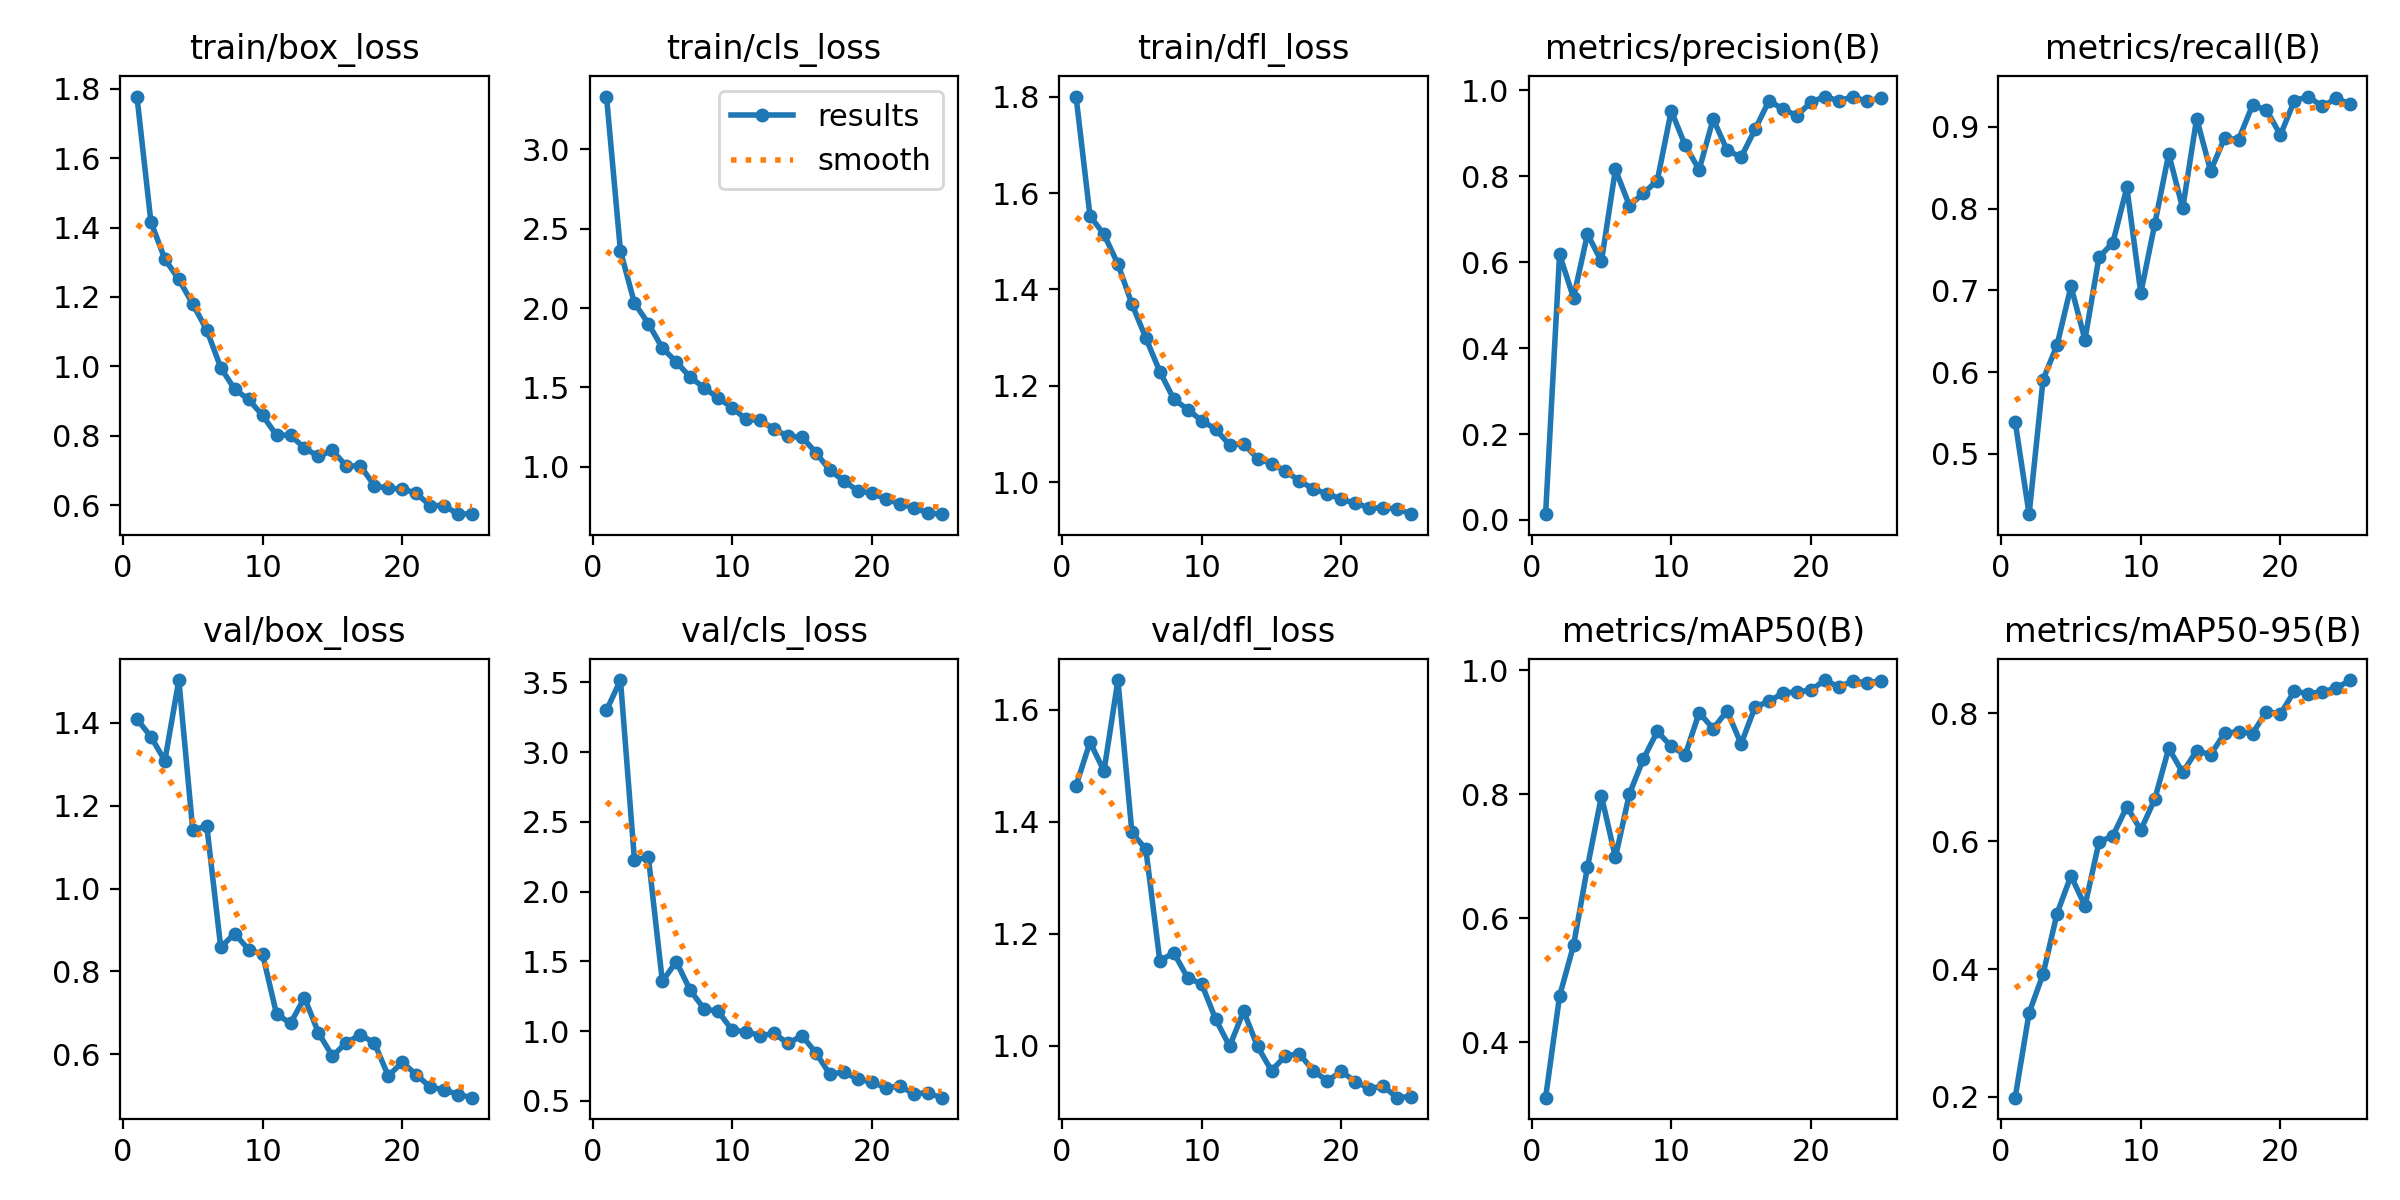

The data file committed next to this chart (first rows):
epoch, time, train/box_loss, train/cls_loss, train/dfl_loss, metrics/precision(B), metrics/recall(B), metrics/mAP50(B), metrics/mAP50-95(B), val/box_loss, val/cls_loss, val/dfl_loss, lr/pg0, lr/pg1, lr/pg2
1, 274.8, 1.778, 3.331, 1.801, 0.01346, 0.5394, 0.3106, 0.1989, 1.41, 3.299, 1.464, 0.0003606, 0.0003606, 0.0003606
2, 538, 1.416, 2.359, 1.553, 0.6179, 0.4262, 0.4743, 0.3315, 1.367, 3.517, 1.542, 0.000702, 0.000702, 0.000702
3, 782.9, 1.309, 2.032, 1.515, 0.5171, 0.5909, 0.5562, 0.392, 1.309, 2.227, 1.491, 0.001014, 0.001014, 0.001014
4, 1030, 1.25, 1.902, 1.453, 0.6654, 0.6331, 0.6826, 0.4868, 1.504, 2.246, 1.653, 0.000979, 0.000979, 0.000979
5, 1273, 1.179, 1.748, 1.37, 0.6018, 0.7049, 0.797, 0.5458, 1.14, 1.356, 1.381, 0.000935, 0.000935, 0.000935
6, 1516, 1.105, 1.661, 1.299, 0.8157, 0.6397, 0.698, 0.4986, 1.152, 1.498, 1.351, 0.000891, 0.000891, 0.000891
7, 1759, 0.9964, 1.564, 1.23, 0.7319, 0.7404, 0.8004, 0.5981, 0.8581, 1.292, 1.152, 0.000847, 0.000847, 0.000847
8, 2005, 0.934, 1.498, 1.172, 0.7601, 0.7584, 0.8567, 0.6083, 0.891, 1.158, 1.166, 0.000803, 0.000803, 0.000803
9, 2247, 0.9047, 1.433, 1.151, 0.7899, 0.8259, 0.9011, 0.6536, 0.8526, 1.141, 1.121, 0.000759, 0.000759, 0.000759
10, 2488, 0.8586, 1.373, 1.127, 0.9524, 0.6967, 0.8771, 0.6174, 0.8409, 1.006, 1.11, 0.000715, 0.000715, 0.000715
11, 3368, 0.8014, 1.299, 1.11, 0.8717, 0.7812, 0.8634, 0.6655, 0.6963, 0.9954, 1.047, 0.000671, 0.000671, 0.000671
12, 3612, 0.8018, 1.293, 1.077, 0.815, 0.867, 0.9314, 0.7449, 0.6747, 0.967, 0.999, 0.000627, 0.000627, 0.000627
13, 3864, 0.7642, 1.239, 1.08, 0.9334, 0.8004, 0.9057, 0.7073, 0.7361, 0.9827, 1.062, 0.0005831, 0.0005831, 0.0005831
14, 4121, 0.7409, 1.191, 1.048, 0.8606, 0.9102, 0.9343, 0.7415, 0.6514, 0.9123, 0.9986, 0.0005391, 0.0005391, 0.0005391
15, 4375, 0.7579, 1.188, 1.038, 0.8443, 0.8461, 0.8811, 0.7351, 0.5949, 0.9669, 0.9553, 0.0004951, 0.0004951, 0.0004951
16, 4623, 0.7123, 1.089, 1.022, 0.9089, 0.8865, 0.9406, 0.7684, 0.6277, 0.8442, 0.9821, 0.0004511, 0.0004511, 0.0004511
17, 4869, 0.7136, 0.9784, 1.003, 0.9757, 0.8844, 0.9498, 0.771, 0.6466, 0.6895, 0.9854, 0.0004071, 0.0004071, 0.0004071
18, 5116, 0.6565, 0.9117, 0.9852, 0.9561, 0.9265, 0.9629, 0.7681, 0.6271, 0.7068, 0.9551, 0.0003631, 0.0003631, 0.0003631
19, 8720, 0.6483, 0.8494, 0.9757, 0.941, 0.9207, 0.9652, 0.8024, 0.5473, 0.6542, 0.9371, 0.0003191, 0.0003191, 0.0003191
20, 8957, 0.6474, 0.8333, 0.9643, 0.9721, 0.8901, 0.9676, 0.7986, 0.58, 0.6346, 0.9542, 0.0002751, 0.0002751, 0.0002751
21, 9196, 0.6342, 0.7994, 0.9558, 0.9855, 0.9321, 0.9841, 0.8344, 0.5504, 0.5936, 0.936, 0.0002311, 0.0002311, 0.0002311
22, 9436, 0.5988, 0.7663, 0.9468, 0.9756, 0.9371, 0.9729, 0.8304, 0.5205, 0.6054, 0.9234, 0.0001871, 0.0001871, 0.0001871
23, 9677, 0.599, 0.7439, 0.9458, 0.9851, 0.925, 0.9825, 0.8332, 0.5136, 0.5517, 0.9278, 0.0001431, 0.0001431, 0.0001431
24, 9918, 0.5741, 0.7101, 0.945, 0.9745, 0.935, 0.9795, 0.839, 0.5022, 0.5561, 0.9072, 9.91012e-05, 9.91012e-05, 9.91012e-05
25, 10164, 0.5756, 0.702, 0.9333, 0.9825, 0.9277, 0.9832, 0.8517, 0.4946, 0.5225, 0.9092, 5.51056e-05, 5.51056e-05, 5.51056e-05
